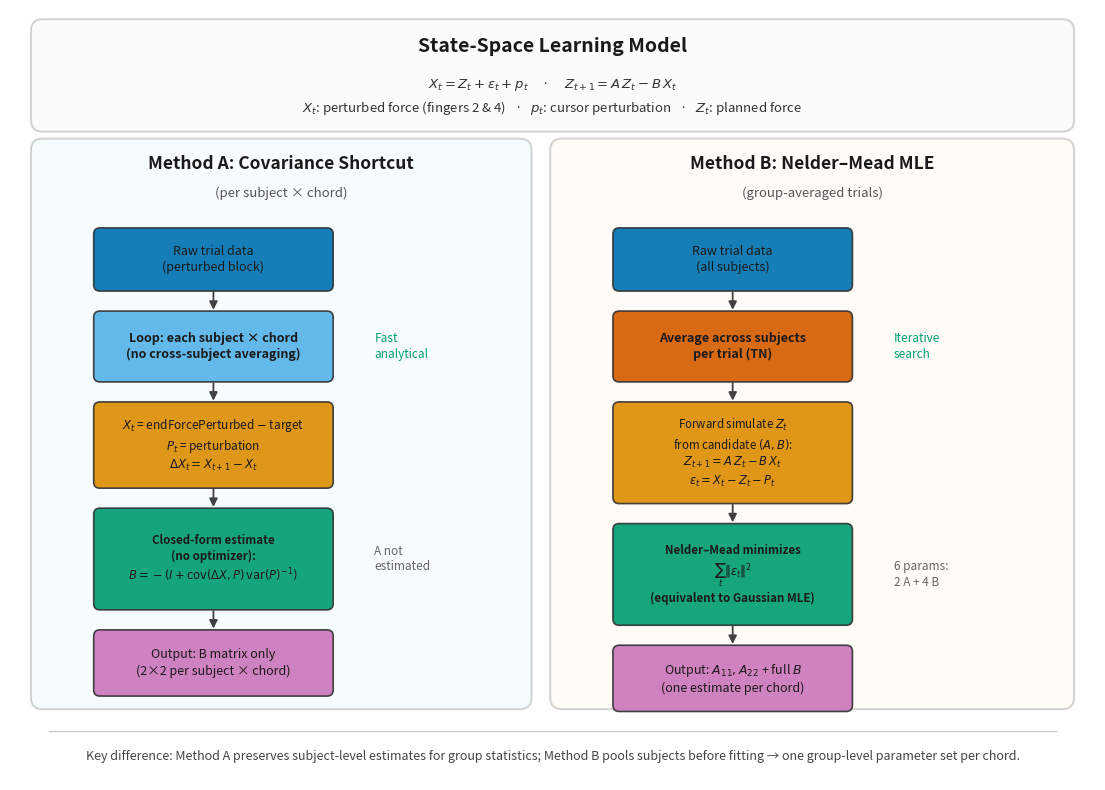

Recreate this plot in Python. (Note: this script raises an exception after producing the figure.)
"""Generate presentation schematic for the two parameter estimation methods."""

import matplotlib.pyplot as plt
from matplotlib.patches import FancyBboxPatch, FancyArrowPatch


# Colorblind-friendly palette (matches notebook)
COLORS = {
    'data': '#0173B2',
    'process': '#DE8F05',
    'math': '#029E73',
    'output': '#CC78BC',
    'group': '#D55E00',
    'subject': '#56B4E9',
    'bg_a': '#E8F4FC',
    'bg_b': '#FFF4E6',
    'arrow': '#404040',
    'title': '#1a1a1a',
}


def draw_box(ax, xy, width, height, text, color, fontsize=9, fontweight='normal', alpha=0.92):
    x, y = xy
    box = FancyBboxPatch(
        (x, y), width, height,
        boxstyle='round,pad=0.02,rounding_size=0.08',
        linewidth=1.2, edgecolor='#333333', facecolor=color, alpha=alpha, zorder=2,
    )
    ax.add_patch(box)
    ax.text(
        x + width / 2, y + height / 2, text,
        ha='center', va='center', fontsize=fontsize, fontweight=fontweight,
        wrap=True, zorder=3, color='#1a1a1a', linespacing=1.3,
    )
    return (x + width / 2, y), (x + width / 2, y + height)


def draw_arrow(ax, start, end, rad=0.0):
    arrow = FancyArrowPatch(
        start, end,
        arrowstyle='-|>',
        mutation_scale=12,
        linewidth=1.3,
        color=COLORS['arrow'],
        connectionstyle=f'arc3,rad={rad}',
        zorder=1,
    )
    ax.add_patch(arrow)


def draw_panel_bg(ax, xy, width, height, color):
    x, y = xy
    bg = FancyBboxPatch(
        (x, y), width, height,
        boxstyle='round,pad=0.03,rounding_size=0.15',
        linewidth=1.5, edgecolor='#888888', facecolor=color, alpha=0.35, zorder=0,
    )
    ax.add_patch(bg)


def draw_panel_title(ax, x_center, y_top, title, subtitle):
    ax.text(x_center, y_top, title, ha='center', va='top',
            fontsize=12.5, fontweight='bold', color=COLORS['title'])
    ax.text(x_center, y_top - 0.42, subtitle, ha='center', va='top',
            fontsize=9.5, color='#555555', style='italic')


def draw_flow_column(ax, x, y_top, box_width, boxes, annotations=None):
    """Stack boxes top-to-bottom with consistent arrow gaps."""
    arrow_gap = 0.30
    cx = x + box_width / 2
    y = y_top
    box_centers = []

    for i, (height, text, color, fontsize, fontweight) in enumerate(boxes):
        y -= height
        draw_box(ax, (x, y), box_width, height, text, color,
                 fontsize=fontsize, fontweight=fontweight)
        box_centers.append(y + height / 2)
        if i < len(boxes) - 1:
            arrow_end = y - arrow_gap
            draw_arrow(ax, (cx, y), (cx, arrow_end))
            y = arrow_end

    if annotations:
        for box_idx, note, note_color in annotations:
            ax.text(x + box_width + 0.55, box_centers[box_idx], note,
                    ha='left', va='center', fontsize=8.5,
                    color=note_color, style='italic', linespacing=1.25)

    return y


def make_schematic(save_path_png, save_path_pdf):
    fig_w, fig_h = 14, 10
    fig, ax = plt.subplots(figsize=(fig_w, fig_h))
    ax.set_xlim(0, fig_w)
    ax.set_ylim(0, fig_h)
    ax.axis('off')

    # ── Shared model header ──
    header_y, header_h = 8.45, 1.4
    draw_panel_bg(ax, (0.3, header_y), 13.4, header_h, '#F5F5F5')
    ax.text(fig_w / 2, header_y + header_h - 0.2, 'State-Space Learning Model',
            ha='center', va='top', fontsize=14, fontweight='bold', color=COLORS['title'])
    ax.text(
        fig_w / 2, header_y + 0.42,
        r'$X_t = Z_t + \varepsilon_t + p_t$     ·     $Z_{t+1} = A\,Z_t - B\,X_t$'
        '\n'
        r'$X_t$: perturbed force (fingers 2 & 4)   ·   $p_t$: cursor perturbation   ·   $Z_t$: planned force',
        ha='center', va='center', fontsize=9.5, color='#333333', linespacing=1.45,
    )

    # ── Side panels ──
    panel_y, panel_h = 0.95, 7.35
    panel_title_y = panel_y + panel_h - 0.18
    flow_top = panel_y + panel_h - 1.15  # clear space below panel titles

    draw_panel_bg(ax, (0.3, panel_y), 6.4, panel_h, COLORS['bg_a'])
    draw_panel_title(ax, 3.5, panel_title_y,
                     'Method A: Covariance Shortcut', '(per subject × chord)')

    draw_panel_bg(ax, (7.0, panel_y), 6.7, panel_h, COLORS['bg_b'])
    draw_panel_title(ax, 10.35, panel_title_y,
                     'Method B: Nelder–Mead MLE', '(group-averaged trials)')

    box_w = 3.05
    lx, rx = 1.1, 7.8

    boxes_a = [
        (0.78, 'Raw trial data\n(perturbed block)', COLORS['data'], 9, 'normal'),
        (0.88, 'Loop: each subject × chord\n(no cross-subject averaging)', COLORS['subject'], 9, 'bold'),
        (1.08, r'$X_t$ = endForcePerturbed $-$ target' + '\n'
               r'$P_t$ = perturbation' + '\n'
               r'$\Delta X_t = X_{t+1} - X_t$',
         COLORS['process'], 8.5, 'normal'),
        (1.28, 'Closed-form estimate\n(no optimizer):' + '\n'
               r'$B = -(I + \mathrm{cov}(\Delta X, P)\,\mathrm{var}(P)^{-1})$',
         COLORS['math'], 8.3, 'bold'),
        (0.82, 'Output: B matrix only\n(2×2 per subject × chord)', COLORS['output'], 9, 'normal'),
    ]

    boxes_b = [
        (0.78, 'Raw trial data\n(all subjects)', COLORS['data'], 9, 'normal'),
        (0.88, 'Average across subjects\nper trial (TN)', COLORS['group'], 9, 'bold'),
        (1.28, 'Forward simulate $Z_t$\nfrom candidate $(A, B)$:' + '\n'
               r'$Z_{t+1} = A\,Z_t - B\,X_t$' + '\n'
               r'$\varepsilon_t = X_t - Z_t - P_t$',
         COLORS['process'], 8.3, 'normal'),
        (1.28, 'Nelder–Mead minimizes\n' + r'$\sum_t \|\varepsilon_t\|^2$' + '\n'
               '(equivalent to Gaussian MLE)',
         COLORS['math'], 8.3, 'bold'),
        (0.82, 'Output: $A_{11}, A_{22}$ + full $B$\n(one estimate per chord)',
         COLORS['output'], 9, 'normal'),
    ]

    # box index → side note
    ann_a = [
        (1, 'Fast\nanalytical', COLORS['math']),
        (3, 'A not\nestimated', '#666666'),
    ]
    ann_b = [
        (1, 'Iterative\nsearch', COLORS['math']),
        (3, '6 params:\n2 A + 4 B', '#666666'),
    ]

    draw_flow_column(ax, lx, flow_top, box_w, boxes_a, ann_a)
    draw_flow_column(ax, rx, flow_top, box_w, boxes_b, ann_b)

    # ── Footer ──
    footer_y = 0.22
    ax.plot([0.5, 13.5], [footer_y + 0.42, footer_y + 0.42], color='#CCCCCC', lw=1)
    ax.text(
        fig_w / 2, footer_y,
        'Key difference: Method A preserves subject-level estimates for group statistics; '
        'Method B pools subjects before fitting → one group-level parameter set per chord.',
        ha='center', va='bottom', fontsize=9, color='#444444', style='italic',
        wrap=True,
    )

    fig.savefig(save_path_png, dpi=200, bbox_inches='tight', facecolor='white', pad_inches=0.15)
    fig.savefig(save_path_pdf, bbox_inches='tight', facecolor='white', pad_inches=0.15)
    plt.close(fig)
    print(f'Saved: {save_path_png}')
    print(f'Saved: {save_path_pdf}')


if __name__ == '__main__':
    make_schematic(
        './Figs/estimation_methods_schematic.png',
        './Figs/estimation_methods_schematic.pdf',
    )
